Dataset: augcxr-dataset (GitHub, jorgeruuiz/B1---Artificial-Intelligence). Classes: normal, pneumonia.

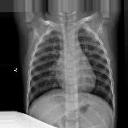
Label: normal

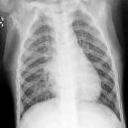
Label: pneumonia

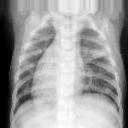
Label: pneumonia

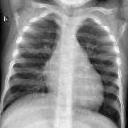
Label: normal

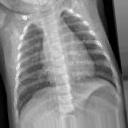
Label: normal

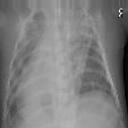
Label: pneumonia
